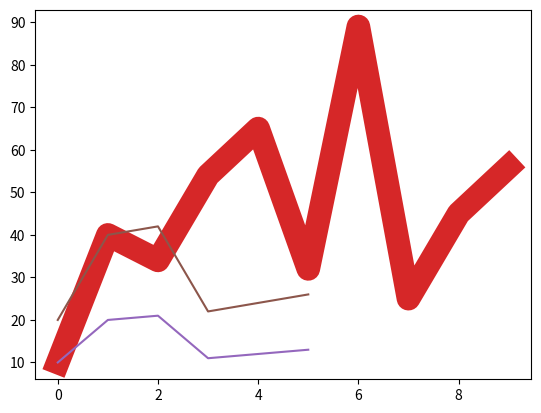

Generate this figure with matplotlib:
# =============================================================================
# Title             PyHacks - Matplotlib - Line Charts
# Author            Gary Hutson aka hutsons-hacks.info
# Date created      15/07/2021
# =============================================================================

import numpy as np
import matplotlib.pyplot as plt

y = np.array([10,40, 34, 54, 65, 32, 89, 25, 45, 56])

# ---------------------LINE STYLES--------------------------------------------

# Line styles
plt.plot(y, linestyle='dotted')
plt.show()

# Dashed line
plt.plot(y, linestyle ='dashed')
plt.show()

# Shorter 
plt.plot(y, ls= ':')
plt.show()

#---------------------LINE COLOURING------------------------------------------
# By colour
plt.plot(y, color='r')
plt.show()

# With Hex
plt.plot(y, color='#207c5b')
plt.show()

#---------------------LINE WIDTH----------------------------------------------
plt.plot(y, linewidth='17')
plt.show()

#---------------------MULTIPLE LINES-------------------------------------------

l1 = np.array([10,20, 21, 11, 12, 13])   
l2 = l1 * 2
plt.plot(l1)
plt.plot(l2)
plt.show()



